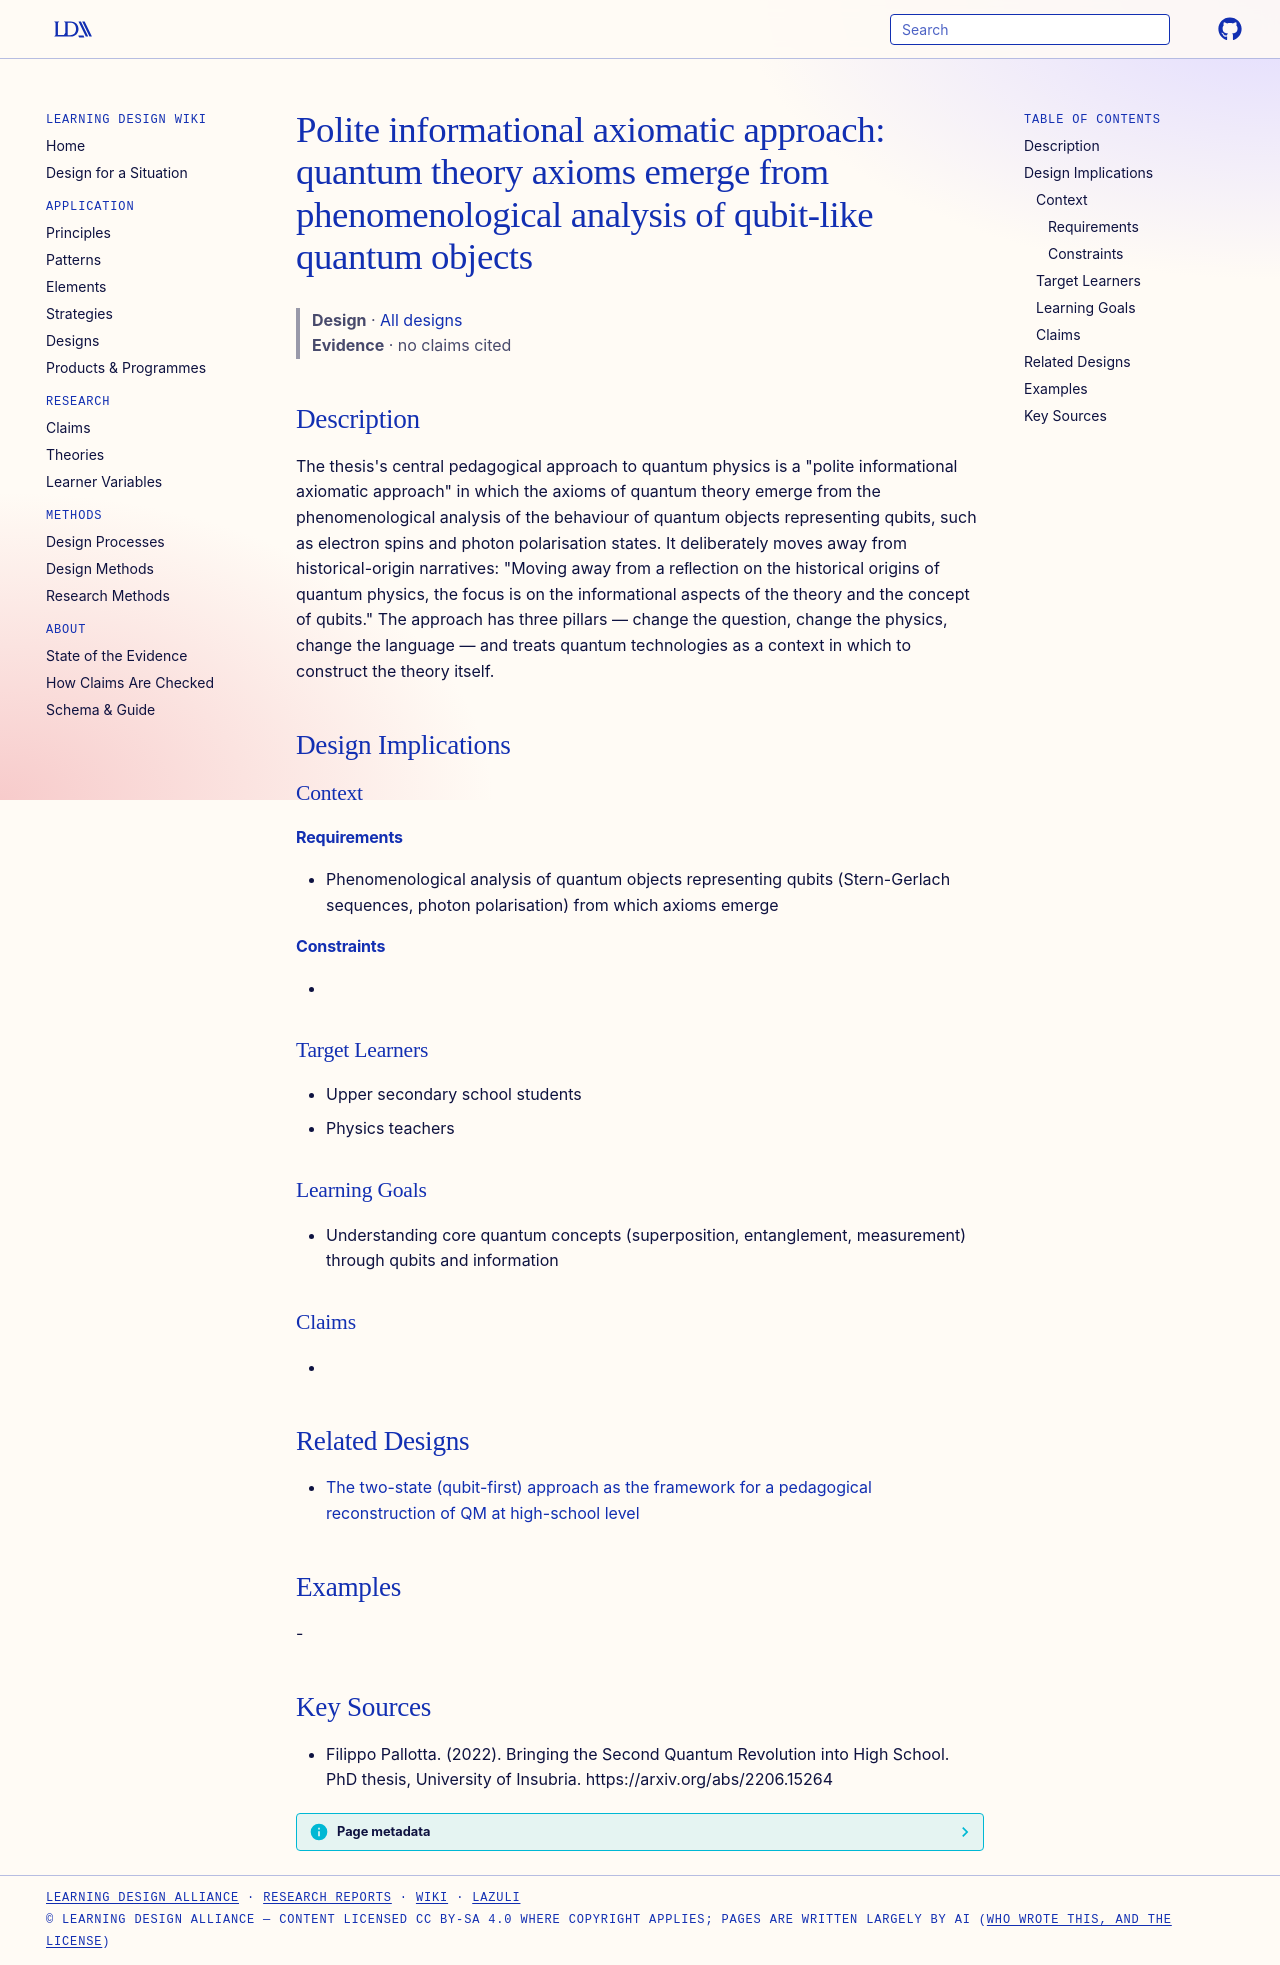

repository: Learning-Design-Alliance/learning-wiki · page: designs/polite-informational-axiomatic-approach/index.html · generator: mkdocs

---
type: design
id: polite-informational-axiomatic-approach
title: "Polite informational axiomatic approach: quantum theory axioms emerge from phenomenological analysis of qubit-like quantum objects"
description: "The thesis's central pedagogical approach to quantum physics is a \"polite informational axiomatic approach\" in which the axioms of quantum theory emerge from the phenomenological analysis of the behaviour of quantum o..."
status: review
generated:
  by: "process:settle-candidates"
  at: 2026-11-19
sources:
  - id: filippo-pallotta-2022
    resource: "https://arxiv.org/abs/2206.15264"
    title: "Filippo Pallotta. (2022). Bringing the Second Quantum Revolution into High School. PhD thesis, University of Insubria. https://arxiv.org/abs/2206.15264"
    author: Filippo Pallotta
---

# Polite informational axiomatic approach: quantum theory axioms emerge from phenomenological analysis of qubit-like quantum objects

> **Design** · [All designs](index.md)
> **Evidence** · no claims cited

## Description
The thesis's central pedagogical approach to quantum physics is a "polite informational axiomatic approach" in which the axioms of quantum theory emerge from the phenomenological analysis of the behaviour of quantum objects representing qubits, such as electron spins and photon polarisation states. It deliberately moves away from historical-origin narratives: "Moving away from a reﬂection on the historical origins of quantum physics, the focus is on the informational aspects of the theory and the concept of qubits." The approach has three pillars — change the question, change the physics, change the language — and treats quantum technologies as a context in which to construct the theory itself.

## Design Implications

### Context
#### Requirements
- Phenomenological analysis of quantum objects representing qubits (Stern-Gerlach sequences, photon polarisation) from which axioms emerge
#### Constraints
- 

### Target Learners
- Upper secondary school students
- Physics teachers

### Learning Goals
- Understanding core quantum concepts (superposition, entanglement, measurement) through qubits and information

### Claims
- 

## Related Designs

- [The two-state (qubit-first) approach as the framework for a pedagogical reconstruction of QM at high-school level](qubit-first-pedagogical-reconstruction-qm.md)

## Examples
-

## Key Sources
- Filippo Pallotta. (2022). Bringing the Second Quantum Revolution into High School. PhD thesis, University of Insubria. https://arxiv.org/abs/2206.15264
